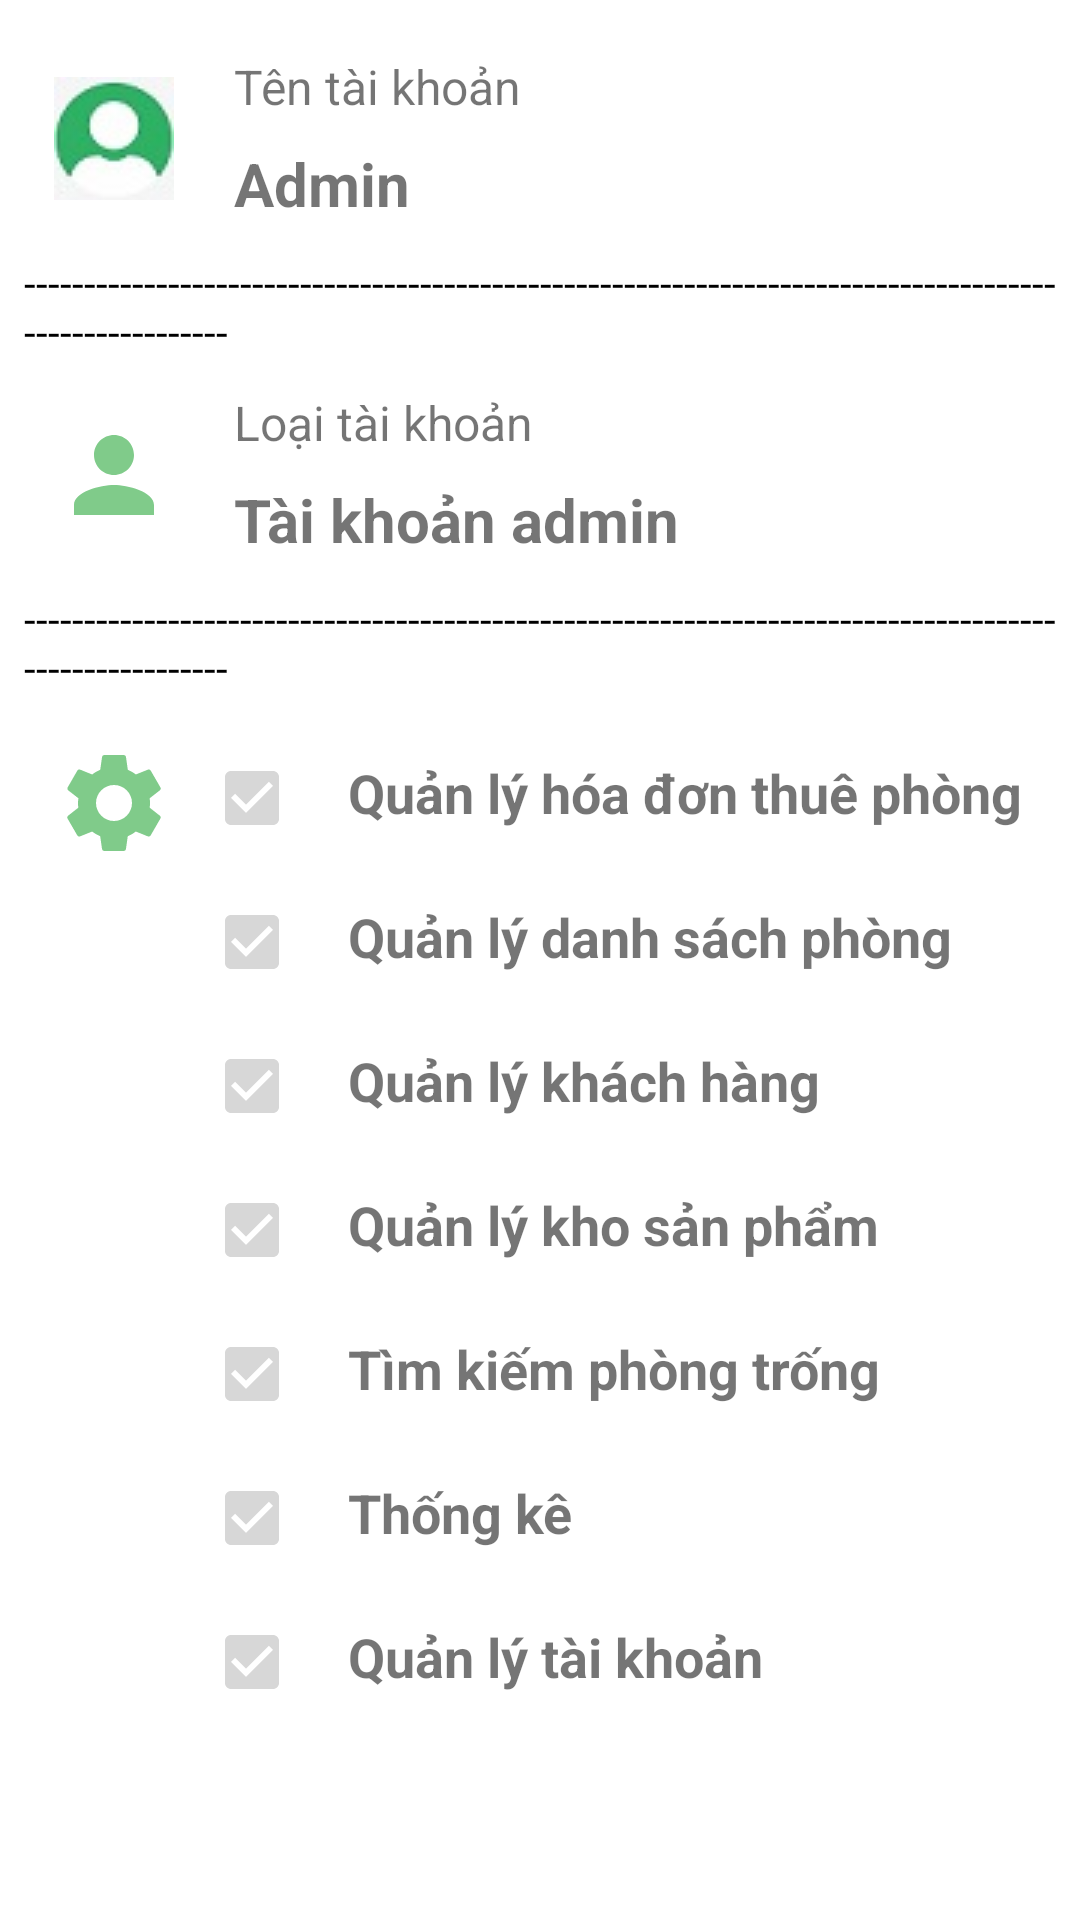

Reconstruct the res/layout file that produces this screen, plus the resources it refers to.
<!-- AndroidManifest.xml: application theme Theme.Duan_N1_17303 -->
<!-- res/layout/fragment_account.xml -->
<?xml version="1.0" encoding="utf-8"?>
<LinearLayout xmlns:android="http://schemas.android.com/apk/res/android"
    xmlns:tools="http://schemas.android.com/tools"
    android:layout_width="match_parent"
    android:layout_height="match_parent"
    tools:context=".Tools.AccountFragment"
    android:orientation="vertical"
    android:padding="8dp">

    <LinearLayout
        android:layout_width="match_parent"
        android:layout_height="wrap_content"
        android:orientation="horizontal">
        <ImageView
            android:layout_gravity="center"
            android:layout_width="wrap_content"
            android:layout_height="wrap_content"
            android:layout_marginLeft="10dp"
            android:layout_marginRight="10dp"
            android:src="@drawable/ic_account" />
        
        <LinearLayout
            android:layout_width="match_parent"
            android:layout_height="wrap_content"
            android:layout_margin="10dp"
            android:orientation="vertical">
            <TextView

                android:layout_width="match_parent"
                android:layout_height="wrap_content"
                android:text="Tên tài khoản"
                android:textSize="16dp"/>
            <TextView
                android:id="@+id/tv_User"
                android:layout_width="match_parent"
                android:layout_height="wrap_content"
                android:layout_marginTop="8dp"
                android:text="Admin"
                android:textStyle="bold"
                android:textSize="20dp"/>
        </LinearLayout>
    </LinearLayout>
    <TextView
        android:layout_width="match_parent"
        android:layout_height="wrap_content"
        android:text="-------------------------------------------------------------------------------------------------------"
        android:textColor="@color/black"
       />
    <LinearLayout
        android:layout_width="match_parent"
        android:layout_height="wrap_content"
        android:orientation="horizontal">

        <ImageView
            android:layout_width="40dp"
            android:layout_height="41dp"
            android:layout_gravity="center"
            android:layout_marginLeft="10dp"
            android:layout_marginRight="10dp"
            android:src="@drawable/ic_staff" />

        <LinearLayout
            android:layout_width="match_parent"
            android:layout_height="wrap_content"
            android:layout_margin="10dp"
            android:orientation="vertical">
            <TextView
                android:layout_width="match_parent"
                android:layout_height="wrap_content"
                android:text="Loại tài khoản"
                android:textSize="16dp"/>
            <TextView
                android:id="@+id/tv_User_Type"
                android:layout_width="match_parent"
                android:layout_height="wrap_content"
                android:layout_marginTop="8dp"
                android:text="Tài khoản admin"
                android:textStyle="bold"
                android:textSize="20dp"/>
        </LinearLayout>
    </LinearLayout>
    <TextView
        android:layout_width="match_parent"
        android:layout_height="wrap_content"
        android:text="-------------------------------------------------------------------------------------------------------"
        android:textColor="@color/black"
        />
    <LinearLayout
        android:layout_width="match_parent"
        android:layout_height="wrap_content"
        android:orientation="horizontal">

        <ImageView
            android:layout_width="40dp"
            android:layout_height="41dp"
            android:layout_marginTop="15dp"
            android:layout_marginLeft="10dp"
            android:src="@drawable/ic_permission" />
        <LinearLayout
            android:layout_width="match_parent"
            android:layout_height="wrap_content"
            android:layout_margin="10dp"
            android:orientation="vertical">
            <LinearLayout
                android:layout_width="match_parent"
                android:layout_height="wrap_content"
                android:orientation="horizontal">
                <CheckBox
                    android:id="@+id/chkbox_Bill"
                    android:layout_width="wrap_content"
                    android:layout_height="wrap_content"
                    android:checked="true"
                    android:enabled="false"/>
                <TextView
                    android:layout_width="match_parent"
                    android:layout_height="wrap_content"
                    android:textSize="18dp"
                    android:textStyle="bold"
                    android:text="Quản lý hóa đơn thuê phòng"/>
            </LinearLayout>
            <LinearLayout
                android:layout_width="match_parent"
                android:layout_height="wrap_content"
                android:orientation="horizontal">
                <CheckBox
                    android:id="@+id/chkbox_Room"
                    android:layout_width="wrap_content"
                    android:layout_height="wrap_content"
                    android:checked="true"
                    android:enabled="false"/>
                <TextView
                    android:layout_width="match_parent"
                    android:layout_height="wrap_content"
                    android:textSize="18dp"
                    android:textStyle="bold"
                    android:text="Quản lý danh sách phòng"/>
            </LinearLayout>
            <LinearLayout
                android:layout_width="match_parent"
                android:layout_height="wrap_content"
                android:orientation="horizontal">
                <CheckBox
                    android:id="@+id/chkbox_Customer"
                    android:layout_width="wrap_content"
                    android:layout_height="wrap_content"
                    android:checked="true"
                    android:enabled="false"/>
                <TextView
                    android:layout_width="match_parent"
                    android:layout_height="wrap_content"
                    android:textSize="18dp"
                    android:textStyle="bold"
                    android:text="Quản lý khách hàng"/>
            </LinearLayout>
            <LinearLayout
                android:layout_width="match_parent"
                android:layout_height="wrap_content"
                android:orientation="horizontal">
                <CheckBox
                    android:id="@+id/chkbox_Product"
                    android:layout_width="wrap_content"
                    android:layout_height="wrap_content"
                    android:checked="true"
                    android:enabled="false"/>
                <TextView
                    android:layout_width="match_parent"
                    android:layout_height="wrap_content"
                    android:textSize="18dp"
                    android:textStyle="bold"
                    android:text="Quản lý kho sản phẩm"/>
            </LinearLayout>
            <LinearLayout
                android:layout_width="match_parent"
                android:layout_height="wrap_content"
                android:orientation="horizontal">
                <CheckBox
                    android:id="@+id/chkbox_Search_Room"
                    android:layout_width="wrap_content"
                    android:layout_height="wrap_content"
                    android:checked="true"
                    android:enabled="false"/>
                <TextView
                    android:layout_width="match_parent"
                    android:layout_height="wrap_content"
                    android:textSize="18dp"
                    android:textStyle="bold"
                    android:text="Tìm kiếm phòng trống"/>
            </LinearLayout>
            <LinearLayout
                android:layout_width="match_parent"
                android:layout_height="wrap_content"
                android:orientation="horizontal">
                <CheckBox
                    android:id="@+id/chkbox_Thong_Ke"
                    android:layout_width="wrap_content"
                    android:layout_height="wrap_content"
                    android:checked="true"
                    android:enabled="false"/>
                <TextView
                    android:layout_width="match_parent"
                    android:layout_height="wrap_content"
                    android:textSize="18dp"
                    android:textStyle="bold"
                    android:text="Thống kê"/>
            </LinearLayout>
            <LinearLayout
                android:layout_width="match_parent"
                android:layout_height="wrap_content"
                android:orientation="horizontal">
                <CheckBox
                    android:id="@+id/chkbox_Staff"
                    android:layout_width="wrap_content"
                    android:layout_height="wrap_content"
                    android:checked="true"
                    android:enabled="false"/>
                <TextView
                    android:layout_width="match_parent"
                    android:layout_height="wrap_content"
                    android:textSize="18dp"
                    android:textStyle="bold"
                    android:text="Quản lý tài khoản"/>
            </LinearLayout>
        </LinearLayout>
    </LinearLayout>
</LinearLayout>
<!-- resources referenced by this layout -->
<resources>
  <!-- drawable ic_account: png bitmap (drawable, 1830 bytes) -->
  <!-- drawable ic_permission (drawable) -->
  <vector android:height="24dp" android:tint="#80CB8A"
      android:viewportHeight="24" android:viewportWidth="24"
      android:width="24dp" xmlns:android="http://schemas.android.com/apk/res/android">
      <path android:fillColor="@android:color/white" android:pathData="M19.14,12.94c0.04,-0.3 0.06,-0.61 0.06,-0.94c0,-0.32 -0.02,-0.64 -0.07,-0.94l2.03,-1.58c0.18,-0.14 0.23,-0.41 0.12,-0.61l-1.92,-3.32c-0.12,-0.22 -0.37,-0.29 -0.59,-0.22l-2.39,0.96c-0.5,-0.38 -1.03,-0.7 -1.62,-0.94L14.4,2.81c-0.04,-0.24 -0.24,-0.41 -0.48,-0.41h-3.84c-0.24,0 -0.43,0.17 -0.47,0.41L9.25,5.35C8.66,5.59 8.12,5.92 7.63,6.29L5.24,5.33c-0.22,-0.08 -0.47,0 -0.59,0.22L2.74,8.87C2.62,9.08 2.66,9.34 2.86,9.48l2.03,1.58C4.84,11.36 4.8,11.69 4.8,12s0.02,0.64 0.07,0.94l-2.03,1.58c-0.18,0.14 -0.23,0.41 -0.12,0.61l1.92,3.32c0.12,0.22 0.37,0.29 0.59,0.22l2.39,-0.96c0.5,0.38 1.03,0.7 1.62,0.94l0.36,2.54c0.05,0.24 0.24,0.41 0.48,0.41h3.84c0.24,0 0.44,-0.17 0.47,-0.41l0.36,-2.54c0.59,-0.24 1.13,-0.56 1.62,-0.94l2.39,0.96c0.22,0.08 0.47,0 0.59,-0.22l1.92,-3.32c0.12,-0.22 0.07,-0.47 -0.12,-0.61L19.14,12.94zM12,15.6c-1.98,0 -3.6,-1.62 -3.6,-3.6s1.62,-3.6 3.6,-3.6s3.6,1.62 3.6,3.6S13.98,15.6 12,15.6z"/>
  </vector>
  <!-- drawable ic_staff (drawable) -->
  <vector android:height="24dp" android:tint="#80cb8a"
      android:viewportHeight="24" android:viewportWidth="24"
      android:width="24dp" xmlns:android="http://schemas.android.com/apk/res/android">
      <path android:fillColor="@android:color/white" android:pathData="M12,12c2.21,0 4,-1.79 4,-4s-1.79,-4 -4,-4 -4,1.79 -4,4 1.79,4 4,4zM12,14c-2.67,0 -8,1.34 -8,4v2h16v-2c0,-2.66 -5.33,-4 -8,-4z"/>
  </vector>
  <style name="Theme.Duan_N1_17303" parent="Theme.MaterialComponents.DayNight.NoActionBar">
          
          <item name="colorPrimary">@color/purple_500</item>
          <item name="colorPrimaryVariant">@color/purple_700</item>
          <item name="colorOnPrimary">@color/white</item>
          
          <item name="colorSecondary">@color/teal_200</item>
          <item name="colorSecondaryVariant">@color/teal_700</item>
          <item name="colorOnSecondary">@color/black</item>
          
          <item name="android:statusBarColor">?attr/colorPrimaryVariant</item>
          
      </style>
  <!-- not gathered from this repository: default colours our renderer supplied (Android Studio template values) -->
  <color name="purple_500">#FF6200EE</color>
  <color name="purple_700">#FF3700B3</color>
  <color name="teal_200">#FF03DAC5</color>
  <color name="teal_700">#FF018786</color>
  <color name="black">#FF000000</color>
  <color name="white">#FFFFFFFF</color>
</resources>
